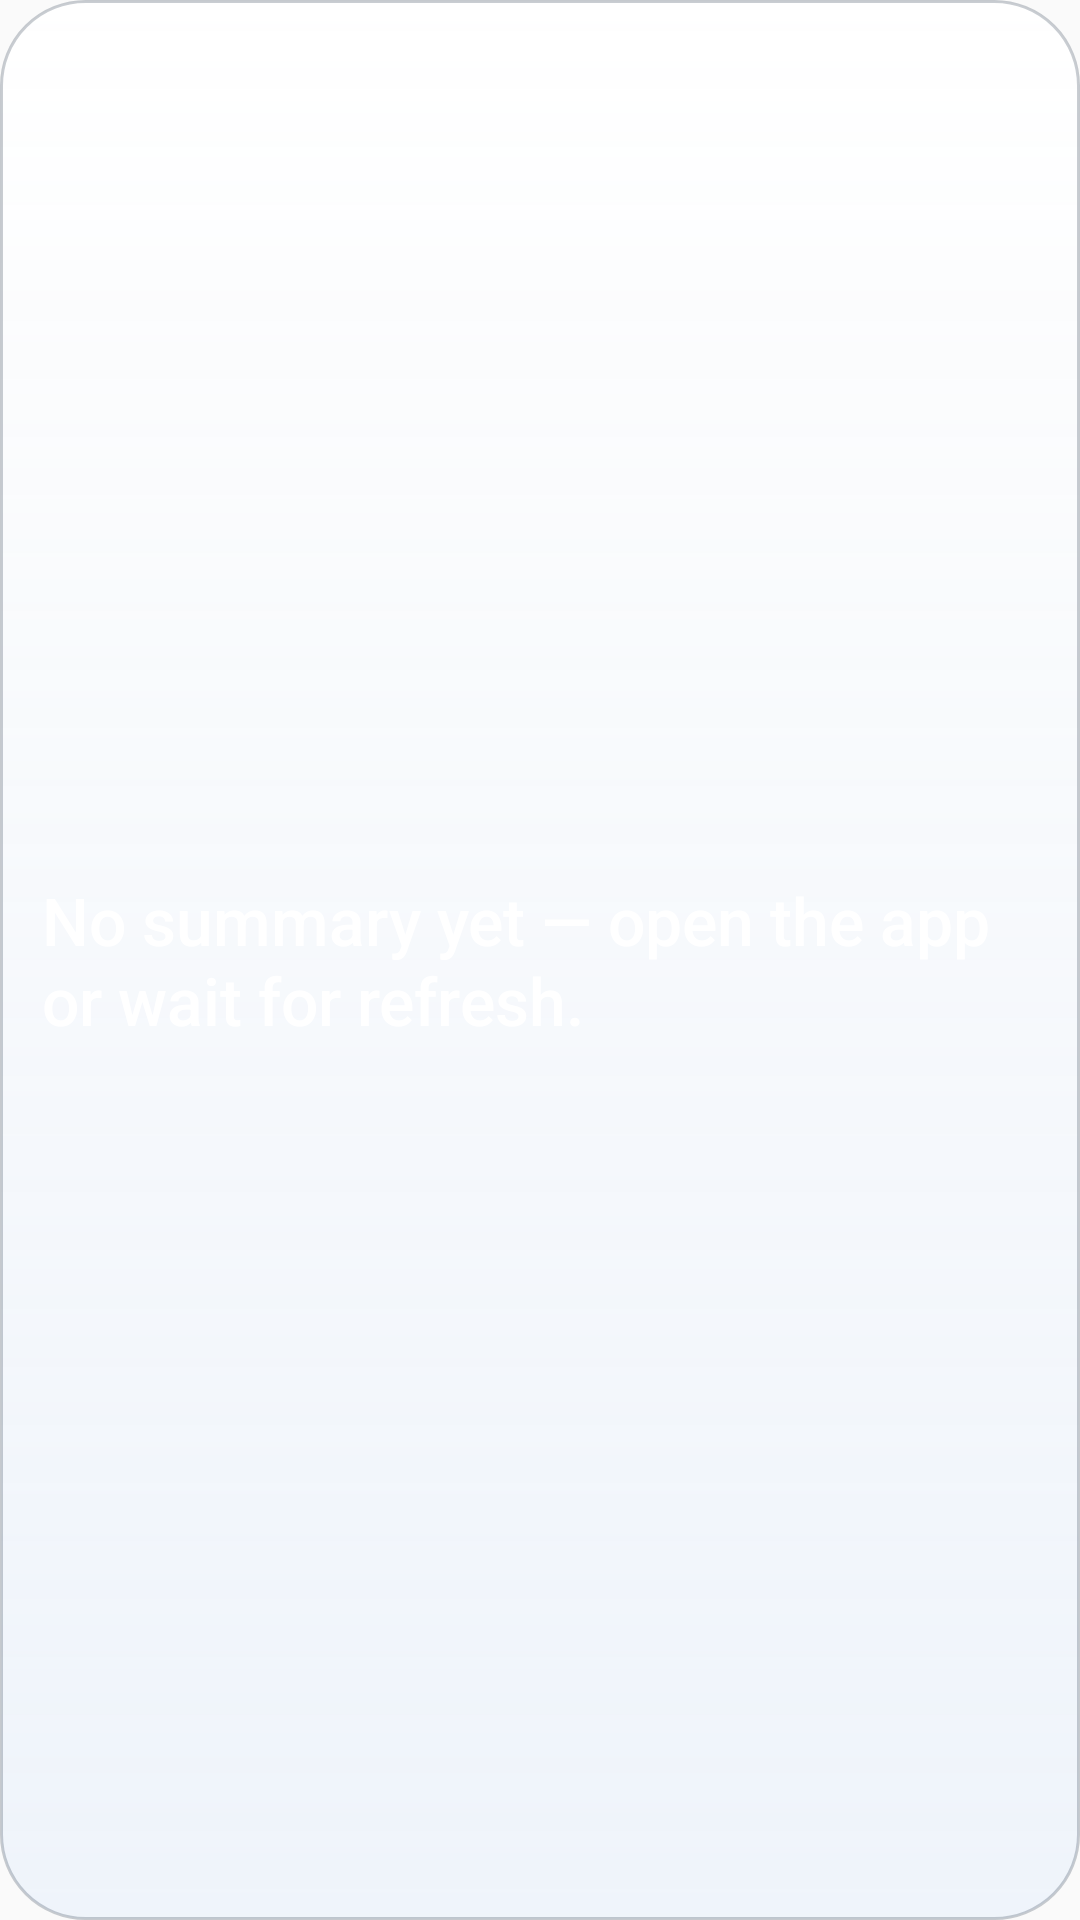

Reconstruct the res/layout file that produces this screen, plus the resources it refers to.
<!-- AndroidManifest.xml: application theme Theme.WeatherSummary -->
<!-- res/layout/widget_weather_text_light_glass.xml -->
<?xml version="1.0" encoding="utf-8"?>
<LinearLayout xmlns:android="http://schemas.android.com/apk/res/android"
    android:id="@+id/widget_root"
    android:layout_width="match_parent"
    android:layout_height="match_parent"
    android:orientation="vertical"
    android:padding="14dp"
    android:gravity="center_vertical"
    android:background="@drawable/widget_card_light_glass">

    <TextView
        android:id="@+id/widget_summary"
        style="@style/Widget.WeatherSummary.Text.Headline"
        android:layout_width="match_parent"
        android:layout_height="wrap_content"
        android:maxLines="3"
        android:ellipsize="end"
        android:text="@string/summary_unavailable" />

</LinearLayout>
<!-- resources referenced by this layout -->
<resources>
  <!-- drawable widget_card_light_glass (drawable) -->
  <?xml version="1.0" encoding="utf-8"?>
  <shape xmlns:android="http://schemas.android.com/apk/res/android"
      android:shape="rectangle">
      <corners android:radius="28dp" />
      <gradient
          android:angle="270"
          android:startColor="#D9FFFFFF"
          android:endColor="#B8EAF1FA" />
      <stroke
          android:width="1dp"
          android:color="#3A12233B" />
  </shape>
  <string name="summary_unavailable">No summary yet — open the app or wait for refresh.</string>
  <style name="Widget.WeatherSummary.Text.Headline" parent="Widget.WeatherSummary.Text">
          <item name="android:textSize">22sp</item>
          <item name="android:fontFamily">sans-serif-medium</item>
      </style>
  <style name="Theme.WeatherSummary" parent="android:Theme.Material.Light.NoActionBar">
          <item name="android:statusBarColor">@android:color/transparent</item>
          <item name="android:windowLightStatusBar">true</item>
      </style>
  <style name="Widget.WeatherSummary.Text" parent="android:Widget.TextView">
          <item name="android:textColor">@color/widget_text</item>
          <item name="android:textSize">12sp</item>
          <item name="android:fontFamily">sans-serif-medium</item>
          <item name="android:lineSpacingExtra">1dp</item>
      </style>
  <color name="widget_text">#FFFFFF</color>
</resources>
